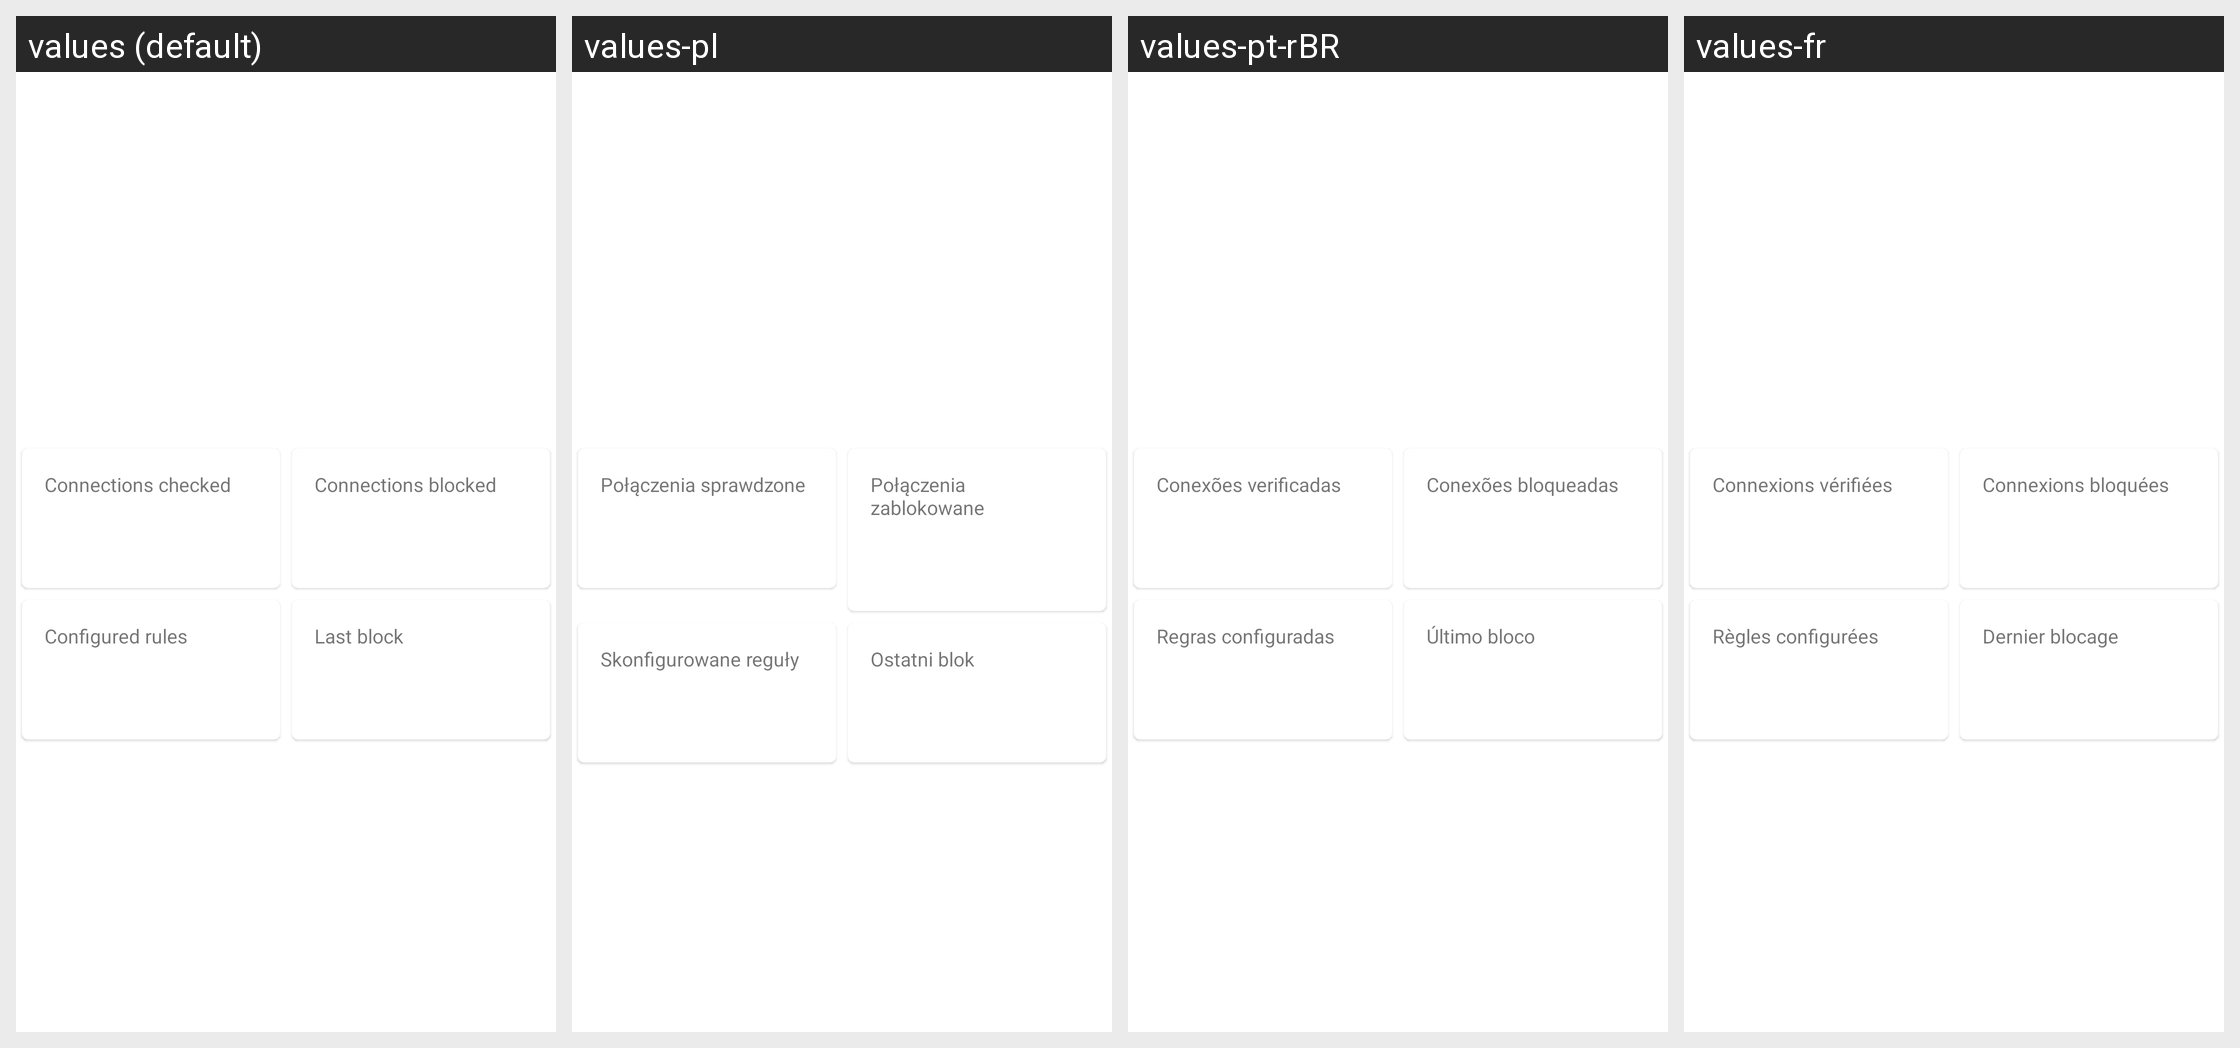

This grid shows one Android layout under several languages. Give, for every string resource on the screen, its name, the default text and each shown locale's text.
Android screen res/layout/firewall_status.xml rendered under 4 locales, left to right: values (default), values-pl, values-pt-rBR, values-fr. Device: Nexus 5 (rendered at 1080×1920; each locale shown at half size, 540×960, under a caption strip naming it); theme AppTheme.
Other locales in the repository, not shown: values-ar, values-de, values-es, values-in, values-it, values-ja, values-ko, values-nb-rNO, values-ru, values-tr, values-uk, values-zh-rCN.
Strings drawn on this screen, with the default value and each locale's value (text and hints the layout hard-codes, and strings that could not be matched under every locale, appear in the picture but are not listed):

connections_checked
  values: Connections checked
  values-pl: Połączenia sprawdzone
  values-pt-rBR: Conexões verificadas
  values-fr: Connexions vérifiées

connections_blocked
  values: Connections blocked
  values-pl: Połączenia zablokowane
  values-pt-rBR: Conexões bloqueadas
  values-fr: Connexions bloquées

num_configured_rules
  values: Configured rules
  values-pl: Skonfigurowane reguły
  values-pt-rBR: Regras configuradas
  values-fr: Règles configurées

last_firewall_block
  values: Last block
  values-pl: Ostatni blok
  values-pt-rBR: Último bloco
  values-fr: Dernier blocage
